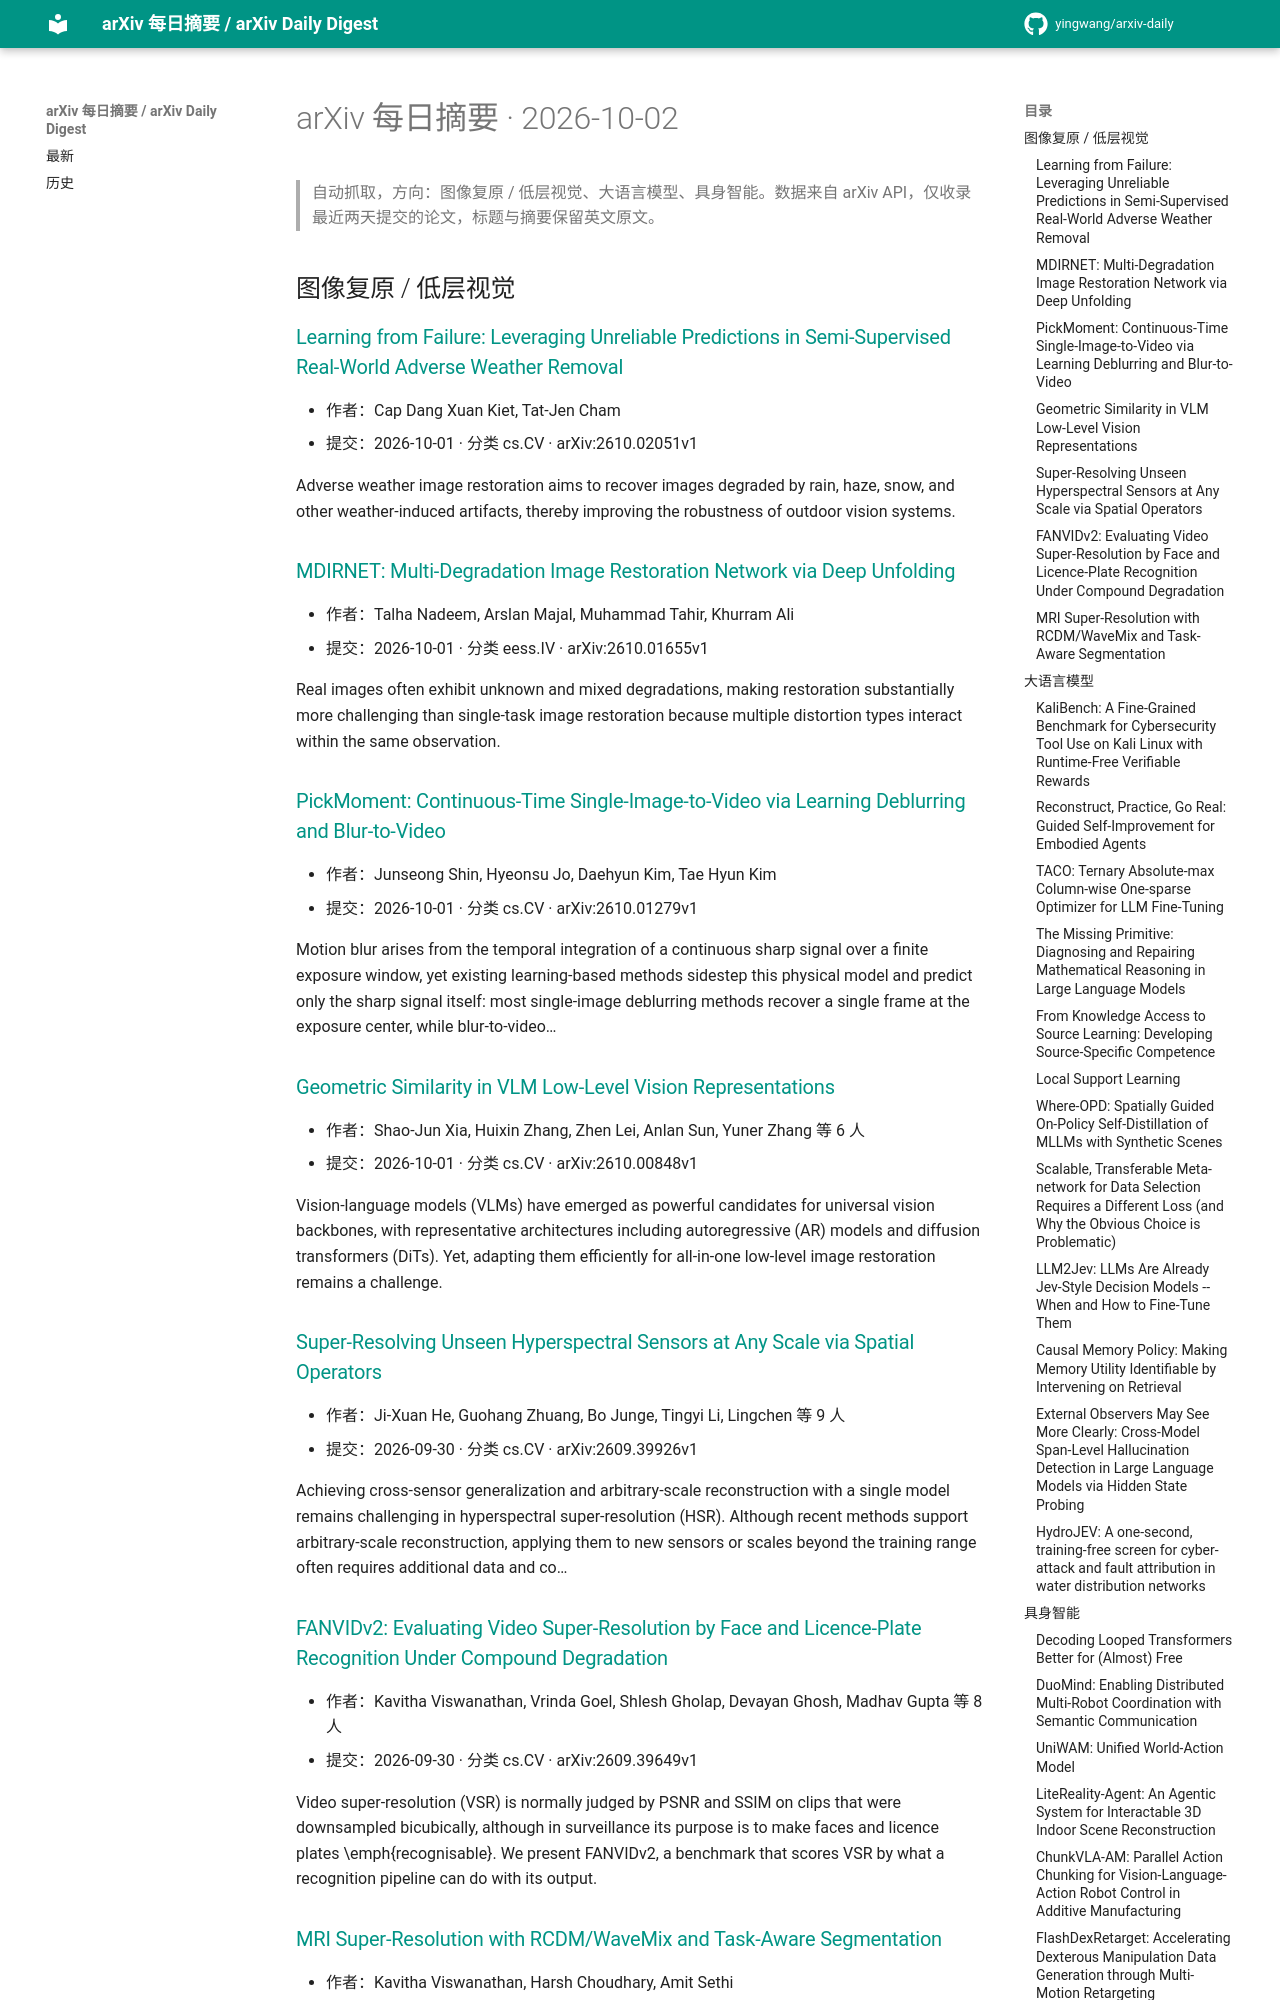

repository: yingwang/arxiv-daily · page: digests/2026-10-02/index.html · generator: mkdocs

# arXiv 每日摘要 · 2026-10-02

> 自动抓取，方向：图像复原 / 低层视觉、大语言模型、具身智能。数据来自 arXiv API，仅收录最近两天提交的论文，标题与摘要保留英文原文。

## 图像复原 / 低层视觉

### [Learning from Failure: Leveraging Unreliable Predictions in Semi-Supervised Real-World Adverse Weather Removal](http://arxiv.org/abs/2610.02051v1)

- 作者：Cap Dang Xuan Kiet, Tat-Jen Cham
- 提交：2026-10-01 · 分类 cs.CV · arXiv:2610.02051v1

Adverse weather image restoration aims to recover images degraded by rain, haze, snow, and other weather-induced artifacts, thereby improving the robustness of outdoor vision systems.

### [MDIRNET: Multi-Degradation Image Restoration Network via Deep Unfolding](http://arxiv.org/abs/2610.01655v1)

- 作者：Talha Nadeem, Arslan Majal, Muhammad Tahir, Khurram Ali
- 提交：2026-10-01 · 分类 eess.IV · arXiv:2610.01655v1

Real images often exhibit unknown and mixed degradations, making restoration substantially more challenging than single-task image restoration because multiple distortion types interact within the same observation.

### [PickMoment: Continuous-Time Single-Image-to-Video via Learning Deblurring and Blur-to-Video](http://arxiv.org/abs/2610.01279v1)

- 作者：Junseong Shin, Hyeonsu Jo, Daehyun Kim, Tae Hyun Kim
- 提交：2026-10-01 · 分类 cs.CV · arXiv:2610.01279v1

Motion blur arises from the temporal integration of a continuous sharp signal over a finite exposure window, yet existing learning-based methods sidestep this physical model and predict only the sharp signal itself: most single-image deblurring methods recover a single frame at the exposure center, while blur-to-video…

### [Geometric Similarity in VLM Low-Level Vision Representations](http://arxiv.org/abs/2610.00848v1)

- 作者：Shao-Jun Xia, Huixin Zhang, Zhen Lei, Anlan Sun, Yuner Zhang 等 6 人
- 提交：2026-10-01 · 分类 cs.CV · arXiv:2610.00848v1

Vision-language models (VLMs) have emerged as powerful candidates for universal vision backbones, with representative architectures including autoregressive (AR) models and diffusion transformers (DiTs). Yet, adapting them efficiently for all-in-one low-level image restoration remains a challenge.

### [Super-Resolving Unseen Hyperspectral Sensors at Any Scale via Spatial Operators](http://arxiv.org/abs/2609.39926v1)

- 作者：Ji-Xuan He, Guohang Zhuang, Bo Junge, Tingyi Li,  Lingchen 等 9 人
- 提交：2026-09-30 · 分类 cs.CV · arXiv:2609.39926v1

Achieving cross-sensor generalization and arbitrary-scale reconstruction with a single model remains challenging in hyperspectral super-resolution (HSR). Although recent methods support arbitrary-scale reconstruction, applying them to new sensors or scales beyond the training range often requires additional data and co…

### [FANVIDv2: Evaluating Video Super-Resolution by Face and Licence-Plate Recognition Under Compound Degradation](http://arxiv.org/abs/2609.39649v1)

- 作者：Kavitha Viswanathan, Vrinda Goel, Shlesh Gholap, Devayan Ghosh, Madhav Gupta 等 8 人
- 提交：2026-09-30 · 分类 cs.CV · arXiv:2609.39649v1

Video super-resolution (VSR) is normally judged by PSNR and SSIM on clips that were downsampled bicubically, although in surveillance its purpose is to make faces and licence plates \emph{recognisable}. We present FANVIDv2, a benchmark that scores VSR by what a recognition pipeline can do with its output.
